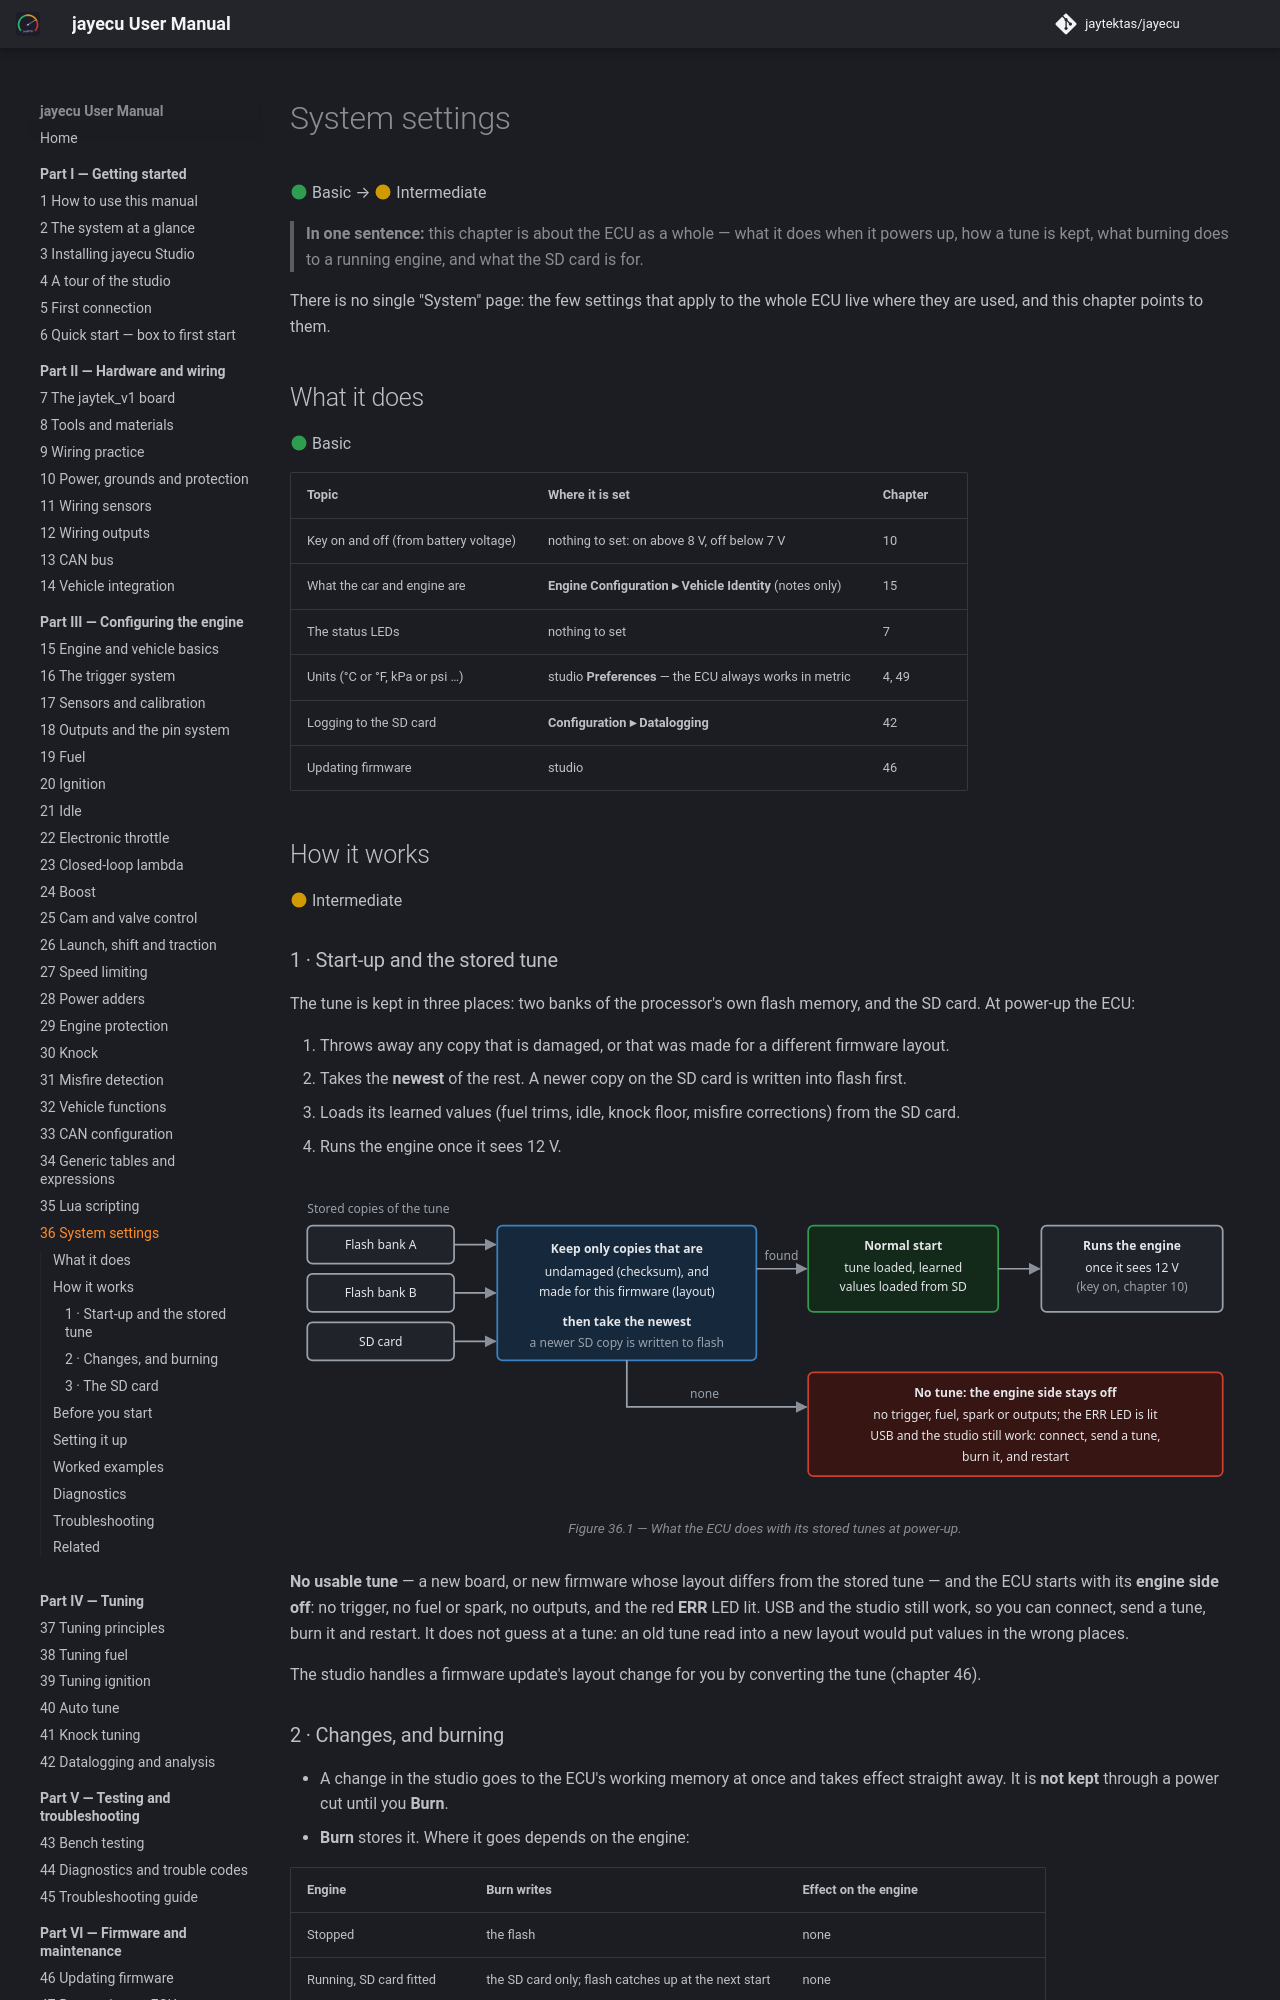

repository: jaytektas/jayecu · page: part3/36-system.html · generator: mkdocs

# System settings

:material-circle:{ .level-basic } Basic → :material-circle:{ .level-intermediate } Intermediate

> **In one sentence:** this chapter is about the ECU as a whole — what it does when it powers up, how
> a tune is kept, what burning does to a running engine, and what the SD card is for.

There is no single "System" page: the few settings that apply to the whole ECU live where they are
used, and this chapter points to them.

## What it does

:material-circle:{ .level-basic } Basic

| Topic | Where it is set | Chapter |
|---|---|---|
| Key on and off (from battery voltage) | nothing to set: on above 8 V, off below 7 V | 10 |
| What the car and engine are | **Engine Configuration ▸ Vehicle Identity** (notes only) | 15 |
| The status LEDs | nothing to set | 7 |
| Units (°C or °F, kPa or psi …) | studio **Preferences** — the ECU always works in metric | 4, 49 |
| Logging to the SD card | **Configuration ▸ Datalogging** | 42 |
| Updating firmware | studio | 46 |

## How it works

:material-circle:{ .level-intermediate } Intermediate

### 1 · Start-up and the stored tune

The tune is kept in three places: two banks of the processor's own flash memory, and the SD card.
At power-up the ECU:

1. Throws away any copy that is damaged, or that was made for a different firmware layout.
2. Takes the **newest** of the rest. A newer copy on the SD card is written into flash first.
3. Loads its learned values (fuel trims, idle, knock floor, misfire corrections) from the SD card.
4. Runs the engine once it sees 12 V.

<figure markdown>
  ![Flash bank A, flash bank B and the SD card: only undamaged copies made for this firmware count, and the newest is used. With none, the ECU starts with its engine side off](../img/diagrams/system-startup.svg)
  <figcaption>Figure 36.1 — What the ECU does with its stored tunes at power-up.</figcaption>
</figure>

**No usable tune** — a new board, or new firmware whose layout differs from the stored tune — and the
ECU starts with its **engine side off**: no trigger, no fuel or spark, no outputs, and the red **ERR**
LED lit. USB and the studio still work, so you can connect, send a tune, burn it and restart. It does
not guess at a tune: an old tune read into a new layout would put values in the wrong places.
<!-- src: firmware/main.cpp; firmware/Storage/StorageManager.h -->

The studio handles a firmware update's layout change for you by converting the tune (chapter 46).
